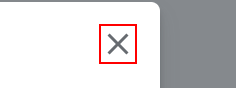
Task: reading incoming email, downlaoding attachment, login to hideme, enable vpn, extract data from fakenamesgenerator, update output files
Workflow: handling pop up in automationexercise

Step 1: click on the element 'dismiss-button' (chrome.exe)

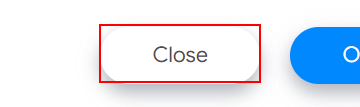
Step 2: click on the element 'dismiss-button' in window 'Automation Exercise - Account Created' (chrome.exe)

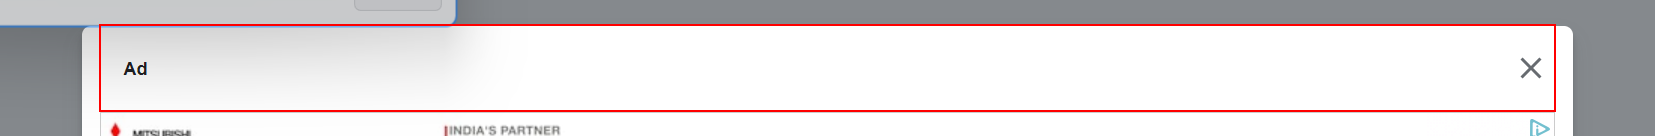
Step 3: find the element 'ad_position_box' (chrome.exe)

Step 4 [then]: click on the element 'dismiss-button' (chrome.exe) (same screen as step 1)
